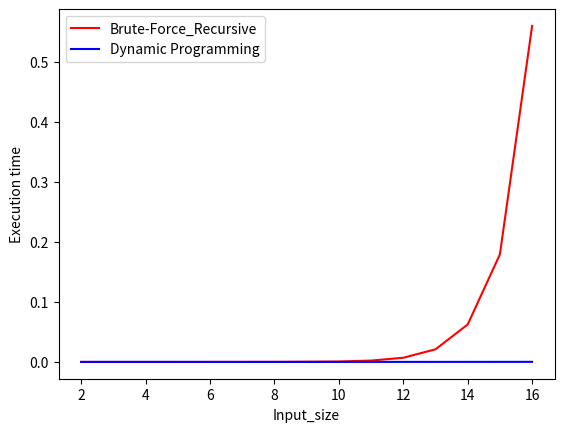

Python code for this plot:
import random
import sys
import time
import matplotlib.pyplot as plt

#Brute-Force_recursive 
def MatrixChainOrder0(p,n): 
  s = [[0] * n for _ in range(n)]  
  def matrix_chain_recursive(i, j):
    if i == j:
      return 0
    _min = sys.maxsize
    for k in range(i, j):
      cost = matrix_chain_recursive(i, k) + matrix_chain_recursive(k + 1, j) + (p[i-1] * p[k] * p[j])
      if cost < _min:
        _min = cost
        s[i][j] = k 
    return _min
  min_scalar_multiplications = matrix_chain_recursive(1, n-1)
  return min_scalar_multiplications,s

#Dynamic Programming
def matrixChainOrder1(p,n):
	m = [[0 for _ in range(n)] for _ in range(n)]
	s = [[0 for _ in range(n)] for _ in range(n)]
	for i in range(1, n):
		m[i][i] = 0
	for L in range(2, n):
		for i in range(1, n - L + 1):
			j = i + L - 1
			m[i][j] = sys.maxsize
			for k in range(i, j):
				tempCost = m[i][k] + m[k + 1][j] + p[i - 1] * p[k] * p[j]
				if (tempCost < m[i][j]):
					m[i][j] = tempCost
					s[i][j] = k
	return m[1][n-1], s

t_recursive = []
t_dynamic = []
for t in range(2,17):
	P = [random.randint(1,30) for _ in range(t)]
	n = len(P)
 
	t_start = time.time()
	m1,s1 = MatrixChainOrder0(P, n)
	t_end = time.time()
	t_recursive.append(t_end-t_start)
 
	t_start = time.time()
	m2,s2 = matrixChainOrder1(P, n)
	t_end = time.time()
	t_dynamic.append(t_end-t_start)

x = [i for i in range(2,17)]
plt.xlabel("Input_size")
plt.ylabel("Execution time")
plt.plot(x, t_recursive, 'r')
plt.plot(x, t_dynamic, 'b')
plt.legend(['Brute-Force_Recursive','Dynamic Programming'])
plt.show()
